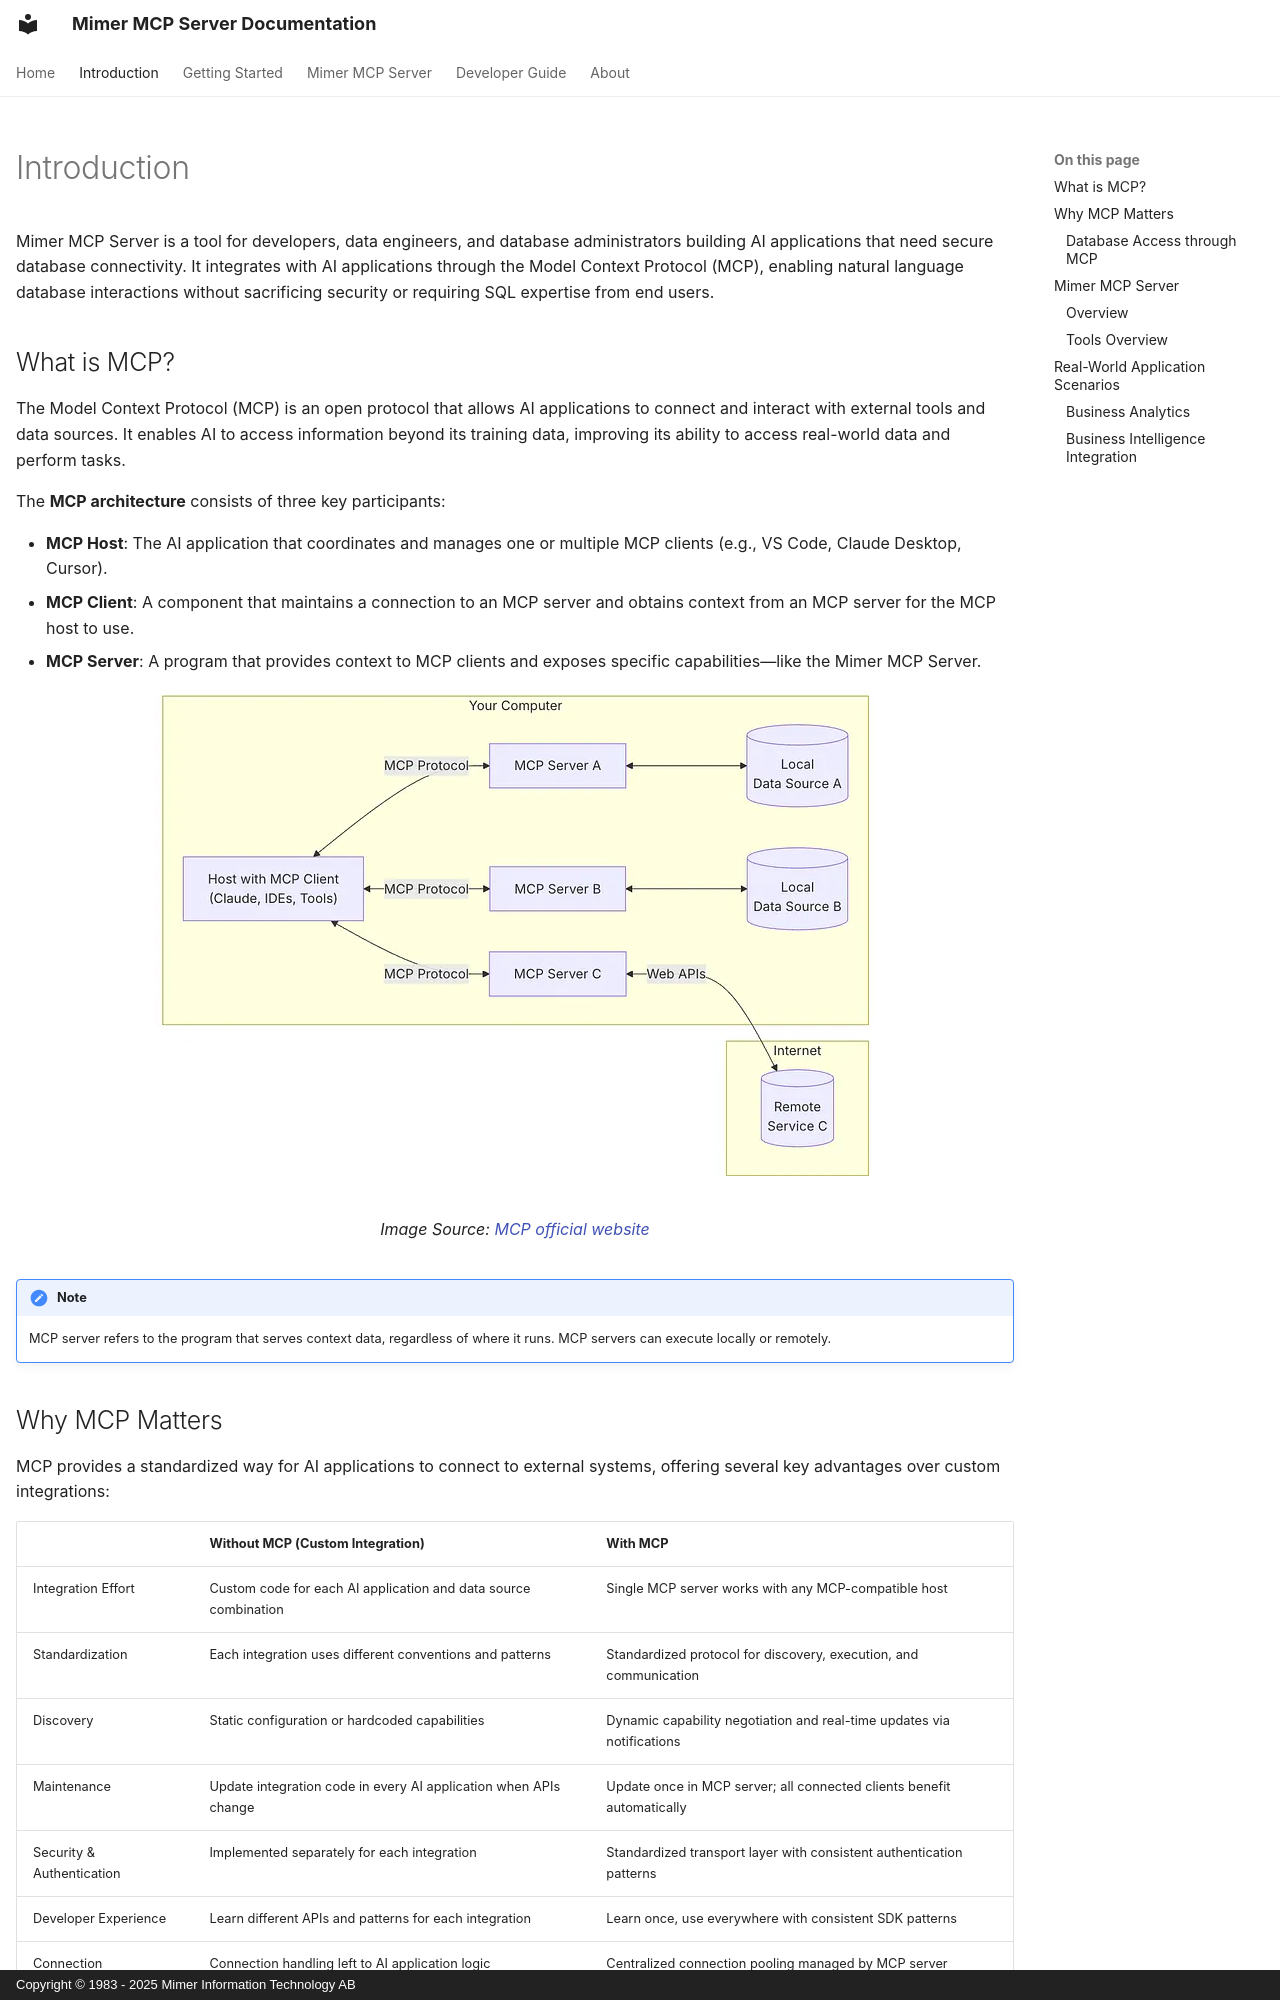

repository: mimersql/mimer-mcp · page: introduction/index.html · generator: mkdocs · copyright: Copyright © 1983 - 2025 Mimer Information Technology AB

---
hide:
  - navigation
---

# Introduction

Mimer MCP Server is a tool for developers, data engineers, and database administrators building AI applications that need secure database connectivity. It integrates with AI applications through the Model Context Protocol (MCP), enabling natural language database interactions without sacrificing security or requiring SQL expertise from end users.

## What is MCP?

The Model Context Protocol (MCP) is an open protocol that allows AI applications to connect and interact with external tools and data sources. It enables AI to access information beyond its training data, improving its ability to access real-world data and perform tasks.

The **MCP architecture** consists of three key participants:

* **MCP Host**: The AI application that coordinates and manages one or multiple MCP clients (e.g., VS Code, Claude Desktop, Cursor).
* **MCP Client**: A component that maintains a connection to an MCP server and obtains context from an MCP server for the MCP host to use.
* **MCP Server**: A program that provides context to MCP clients and exposes specific capabilities—like the Mimer MCP Server.

<figure markdown="span">
  ![MCP Official Diagram](images/mcp-official-diagram.png)
  <figcaption>Image Source: <a href="https://modelcontextprotocol.io/docs/learn/architecture">MCP official website</a></figcaption>
</figure>

!!! note

    MCP server refers to the program that serves context data, regardless of where it runs. MCP servers can execute locally or remotely.
